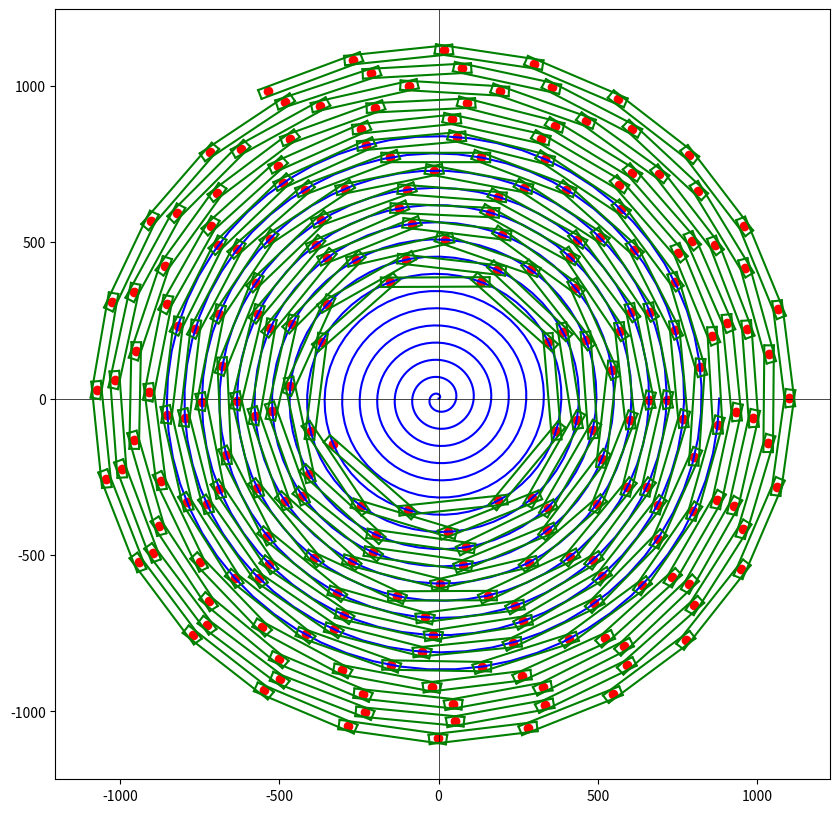

Reproduce this figure in Python.
import numpy as np
import matplotlib.pyplot as plt
from matplotlib.animation import FuncAnimation

# 等距螺线参数
p = 55                                          # 螺距
theta = np.linspace(0, 2*np.pi*16, 1000)        # 角度范围
r = theta * p / (2*np.pi)                       # 距离

init_x = r * np.cos(theta)
init_y = r * np.sin(theta)

# 画布参数
fig, ax = plt.subplots()
fig.set_size_inches(10, 10)

head_length = 341 - 27.5                        # 龙头有效长度
body_length = 341 - 27.5 * 2                    # 龙身有效长度


# 极坐标转为平面直角坐标
def polar_to_cartesian(theta):
    r = theta * p / (2*np.pi)
    x = r * np.cos(theta)
    y = r * np.sin(theta)
    return x, y


# 计算两点之间的距离(极坐标形式)
def calculate_distance(theta1, theta2):
    r1, r2 = theta1 * p / (2*np.pi), theta2 * p / (2*np.pi)
    x1, y1 = r1 * np.cos(theta1), r1 * np.sin(theta1)
    x2, y2 = r2 * np.cos(theta2), r2 * np.sin(theta2)
    distance = np.sqrt((x2 - x1) ** 2 + (y2 - y1) ** 2)

    return distance


# 找到曲线上的下一个点
def find_next_point(current_theta, theta_range, mode=None):
    theta_sequence = np.linspace(theta_range[0]-current_theta, theta_range[1]-current_theta, 100)

    for i in range(len(theta_sequence)-1):
        theta1 = current_theta + theta_sequence[i]
        theta2 = current_theta + theta_sequence[i+1]
        distance1 = calculate_distance(current_theta, theta1)
        distance2 = calculate_distance(current_theta, theta2)

        if mode == 'body':
            if distance1 <= body_length <= distance2:
                error = abs(distance1 - body_length)
                if error < 0.10:
                    return theta1
                return find_next_point(current_theta, (theta1, theta2), 'body')
        elif mode == 'head':
            if distance1 <= head_length <= distance2:
                error = abs(distance1 - head_length)
                if error < 0.10:
                    return theta1
                return find_next_point(current_theta, (theta1, theta2), 'head')
        else:
            return ValueError("mode must be 'body' or 'head'")


# 根据已知龙头位置得到所有点坐标
def get_all_points(head_theta, body_nums):
    theta_list = [head_theta]
    r = head_theta * p / (2*np.pi)
    x_start, y_start = r * np.cos(head_theta), r * np.sin(head_theta)
    x, y = [x_start], [y_start]

    theta_first = find_next_point(head_theta, (head_theta, head_theta + np.pi), mode='head')
    theta_list.append(theta_first)
    new_x, new_y = theta_first * p / (2*np.pi) * np.cos(theta_first), theta_first * p / (2*np.pi) * np.sin(theta_first)
    x.append(new_x)
    y.append(new_y)
    
    for _ in range(body_nums):
        new_theta = find_next_point(theta_list[-1], (theta_list[-1], theta_list[-1] + np.pi), mode='body')
        theta_list.append(new_theta)
        new_x, new_y = new_theta * p / (2*np.pi) * np.cos(new_theta), new_theta * p / (2*np.pi) * np.sin(new_theta)
        x.append(new_x)
        y.append(new_y)

    return x, y, theta_list

# 根据板凳节点坐标得到矩形坐标
def get_rectangle_coordinates(theta1, theta2):
    x_p1, y_p1 = polar_to_cartesian(theta1)
    x_p2, y_p2 = polar_to_cartesian(theta2)

    # 求解平行直线方程
    def parallel_line():
        A = y_p2 - y_p1
        B = x_p1 - x_p2
        C = -(A * x_p1 + B * y_p1)

        C1 = C + 15 * np.sqrt(A ** 2 + B ** 2)
        C2 = C - 15 * np.sqrt(A ** 2 + B ** 2)

        return A, B, C1, C2
    
    # 求解垂直直线方程
    def perpendicular_line():
        A = x_p1 - x_p2
        B = y_p1 - y_p2

        C_p1 = -(A * x_p1 + B * y_p1)
        C_p2 = -(A * x_p2 + B * y_p2)

        C3 = C_p1 - 27.5 * np.sqrt(A ** 2 + B ** 2)
        C4 = C_p2 + 27.5 * np.sqrt(A ** 2 + B ** 2)

        return A, B, C3, C4
    
    # 根据直线方程求交点坐标
    def calculate_intersection(l1, l2):
        A1, B1, C1 = l1
        A2, B2, C2 = l2

        denominator = A1 * B2 - A2 * B1
        if denominator == 0:
            # 直线重合判断
            if (A1 * B2 == A2 * B1) and (A1 * C2 == A2 * C1) and (B1 * C2 == B2 * C1):
                return 'infinite'
            else:
                return 'parallel'

        x = (B1 * C2 - B2 * C1) / denominator
        y = (A2 * C1 - A1 * C2) / denominator

        return (x, y)
    
    parallel = parallel_line()
    perpendicular = perpendicular_line()

    l1 = (parallel[0], parallel[1], parallel[2])
    l2 = (parallel[0], parallel[1], parallel[3])
    l3 = (perpendicular[0], perpendicular[1], perpendicular[2])
    l4 = (perpendicular[0], perpendicular[1], perpendicular[3])

    coord_A = calculate_intersection(l3, l1)
    coord_B = calculate_intersection(l1, l4)
    coord_C = calculate_intersection(l4, l2)
    coord_D = calculate_intersection(l2, l3)

    return [coord_A, coord_B, coord_C, coord_D]


# 碰撞检测
def check_collision(coordinates_p, coordinates_rectangle)->bool:
    x_p, y_p = coordinates_p
    (x1, y1), (x2, y2), (x3, y3), (x4, y4) = coordinates_rectangle[0], coordinates_rectangle[1], coordinates_rectangle[2], coordinates_rectangle[3]

    vector_rectangle_1 = np.array([x2 - x1, y2 - y1])
    vector_rectangle_2 = np.array([x3 - x1, y3 - y1])
    # 向量叉乘求面积
    S_rectangle = abs(np.cross(vector_rectangle_1, vector_rectangle_2))

    vector1 = np.array([x_p - x1, y_p - y1])
    vector2 = np.array([x_p - x2, y_p - y2])
    vector3 = np.array([x_p - x3, y_p - y3])
    vector4 = np.array([x_p - x4, y_p - y4])

    S1 = abs(np.cross(vector1, vector2))/2
    S2 = abs(np.cross(vector2, vector3))/2
    S3 = abs(np.cross(vector3, vector4))/2
    S4 = abs(np.cross(vector4, vector1))/2

    S = S1 + S2 + S3 + S4

    if abs(S - S_rectangle) < 0.1:
        return True
    return False

# 碰撞检测优化

# 根据已知点求导数（切线斜率）（极坐标形式）
def calculate_derivative(theta):
    a = p / (2 * np.pi)
    b = a * theta
    c = np.tan(theta)
    derivative = (a * c + b) / (a - b * c)

    return derivative

# 已知两斜率，求夹角余弦值
def calculate_cos(k1, k2):
    tan_theta = abs((k1 - k2) / (1 + k1 * k2))
    cos_theta = np.sqrt(1 / (1 + tan_theta ** 2))

    return cos_theta

# 输入两点极坐标，求两点斜率
def calculate_k(theta1, theta2):
    r1, r2 = theta1 * p / (2*np.pi), theta2 * p / (2*np.pi)
    x1, y1 = r1 * np.cos(theta1), r1 * np.sin(theta1)
    x2, y2 = r2 * np.cos(theta2), r2 * np.sin(theta2)
    k = (y2 - y1) / (x2 - x1)

    return k

# 根据前一个节点的速度求下一个节点的速度
def calculate_next_speed(current_speed, current_theta, mode=None):
    next_theta = None
    if mode == 'head':
        next_theta = find_next_point(current_theta, (current_theta, current_theta + np.pi), mode='head')
    elif mode == 'body':
        next_theta = find_next_point(current_theta, (current_theta, current_theta + np.pi), mode='body')
    
    k_theta1 = calculate_derivative(current_theta)
    k_theta2 = calculate_derivative(next_theta)
    k_line = calculate_k(current_theta, next_theta)

    cos_theta1 = calculate_cos(k_theta1, k_line)
    cos_theta2 = calculate_cos(k_theta2, k_line)

    next_speed = current_speed * cos_theta1 / cos_theta2

    return next_speed


def update(frame):
    ax.clear()
    ax.set_aspect('equal')
    ax.plot(init_x, init_y, color='blue')
    ax.axhline(0, color='black',linewidth=0.5)
    ax.axvline(0, color='black',linewidth=0.5)
    ax.set_xlim(-1500, 1500)
    ax.set_ylim(-1500, 1500)
    
    theta = start_theta - frame * omega
    x, y = get_all_points(theta, 221)

    ax.plot(x, y, color='red')
    ax.scatter(x, y, color='red')
    return ax


if __name__ == '__main__':
    start_theta = 2 * np.pi * 16
    v = 3
    omega = (2 * np.pi * v) / p

    frame = np.linspace(0, 300, 300)
    # ani = FuncAnimation(
    #     fig, update, frames=frame, interval=30
    # )

    # plt.show()

    ax.plot(init_x, init_y, color='blue')
    ax.axhline(0, color='black',linewidth=0.5)
    ax.axvline(0, color='black',linewidth=0.5)

    test_theta = theta[410]
    x_ls, y_ls, theta_ls = get_all_points(test_theta, 221)
    ax.scatter(x_ls, y_ls, color='red')

    # 绘制矩形
    for i in range(len(theta_ls)-1):
        coordinates_rectangle = get_rectangle_coordinates(theta_ls[i], theta_ls[i+1])
        for j in range(4):
            ax.plot([coordinates_rectangle[j][0], coordinates_rectangle[(j+1)%4][0]], [coordinates_rectangle[j][1], coordinates_rectangle[(j+1)%4][1]], color='green')

    plt.show()
